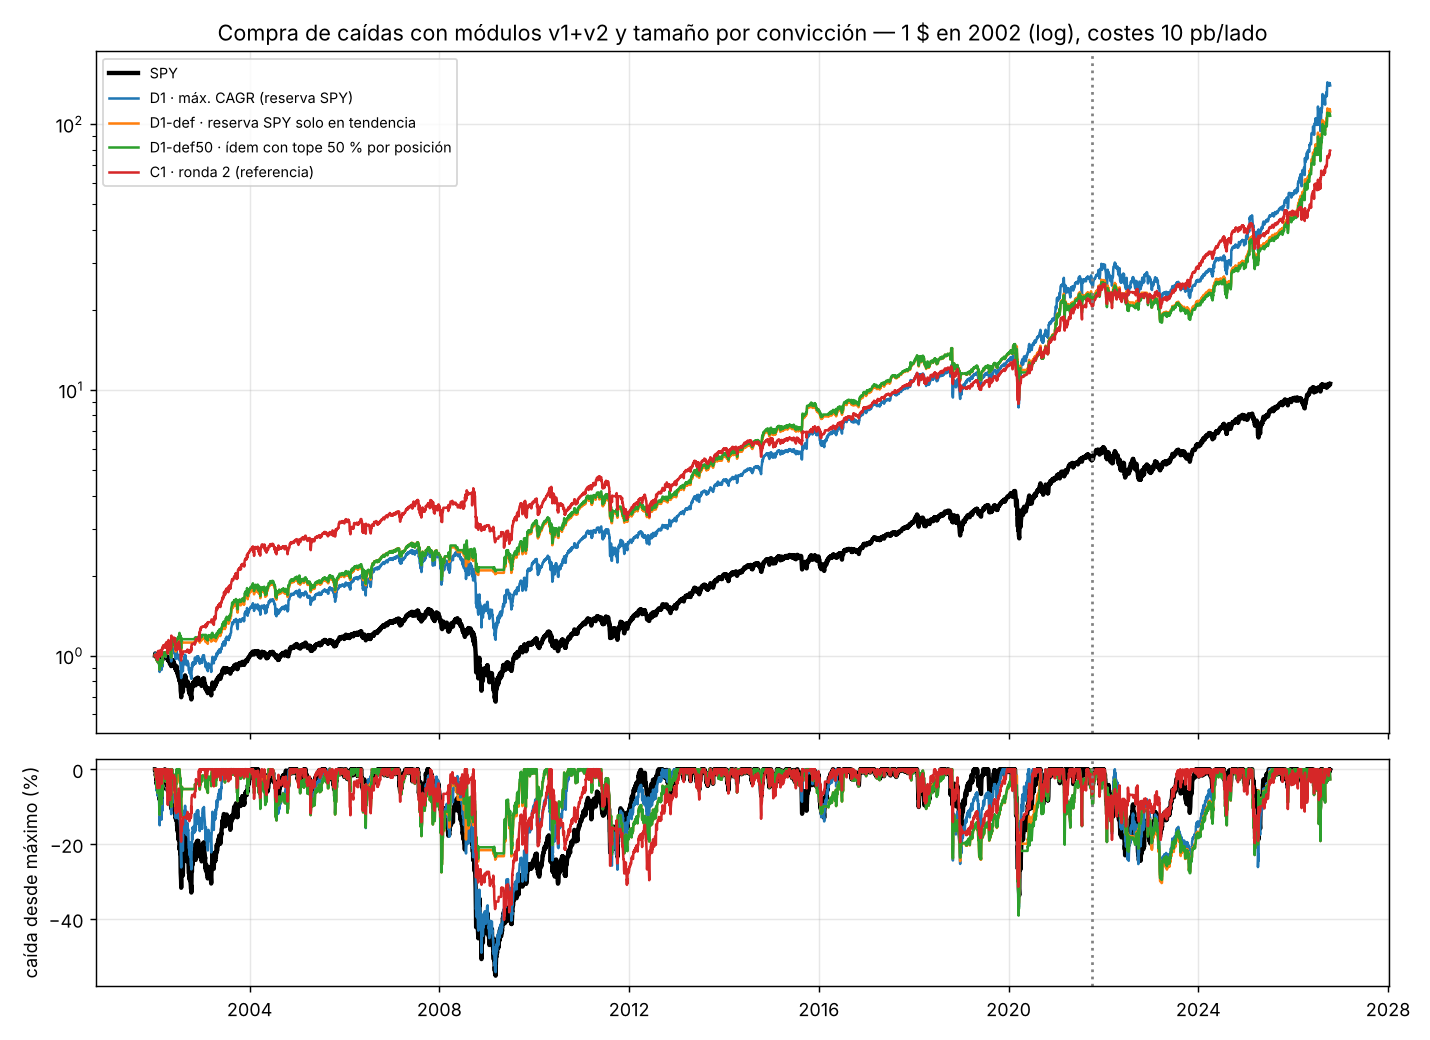

The table this chart was drawn from, first rows:
, D1 · máx. CAGR (reserva SPY), D1-def · reserva SPY solo en tendencia, D1-def50 · ídem con tope 50 % por posici…, C1 · ronda 2 (referencia)
CAGR búsqueda oct21-oct26, 0.4142, 0.3896, 0.3853, 0.3036
maxDD búsqueda oct21-oct26, -0.2879, -0.3043, -0.2959, -0.1977
CAGR validación 2002-sep21, 0.1802, 0.172, 0.1707, 0.1668
maxDD validación 2002-sep21, -0.5424, -0.3764, -0.3913, -0.4027
CAGR total 2002-2026, 0.2206, 0.2095, 0.2077, 0.1931
maxDD total 2002-2026, -0.5424, -0.3764, -0.3913, -0.4027
CAGR 2002-2025, 0.1809, 0.1717, 0.1704, 0.1735
maxDD 2002-2025, -0.5424, -0.3764, -0.3913, -0.4027
Sharpe, 0.8731, 0.9182, 0.9176, 0.9133
vol, 0.2707, 0.2385, 0.2365, 0.2203
operaciones/año, 31.2, 31.2, 31.32, 55.22
acierto, 0.6753, 0.6753, 0.6778, 0.7149
ret. medio op., 0.01623, 0.01623, 0.01653, 0.01484
% tiempo en acciones, 0.2072, 0.2069, 0.2055, 0.2248
CAGR coste 20pb, 0.1993, 0.1889, 0.1873, 0.167
CAGR coste 30pb, 0.1789, 0.1687, 0.1672, 0.1415
CAGR entrando 1 día tarde, 0.1684, 0.1605, 0.1564, 0.1654
CAGR sin las que luego salieron del índi…, 0.2302, 0.2168, 0.2182, 0.1714
CAGR IC90 bootstrap, 13.5% … 31.8%, 13.7% … 29.3%, 13.5% … 29.2%, 12.4% … 26.3%
DSR (N bruto), 0.3656, 0.4528, 0.4515, 0.4434
N bruto, 10686, 10686, 10686, 10686
DSR (N efectivo), 0.985, 0.9917, 0.9916, 0.9909
N efectivo (corr>0,9), 205, 205, 205, 205
